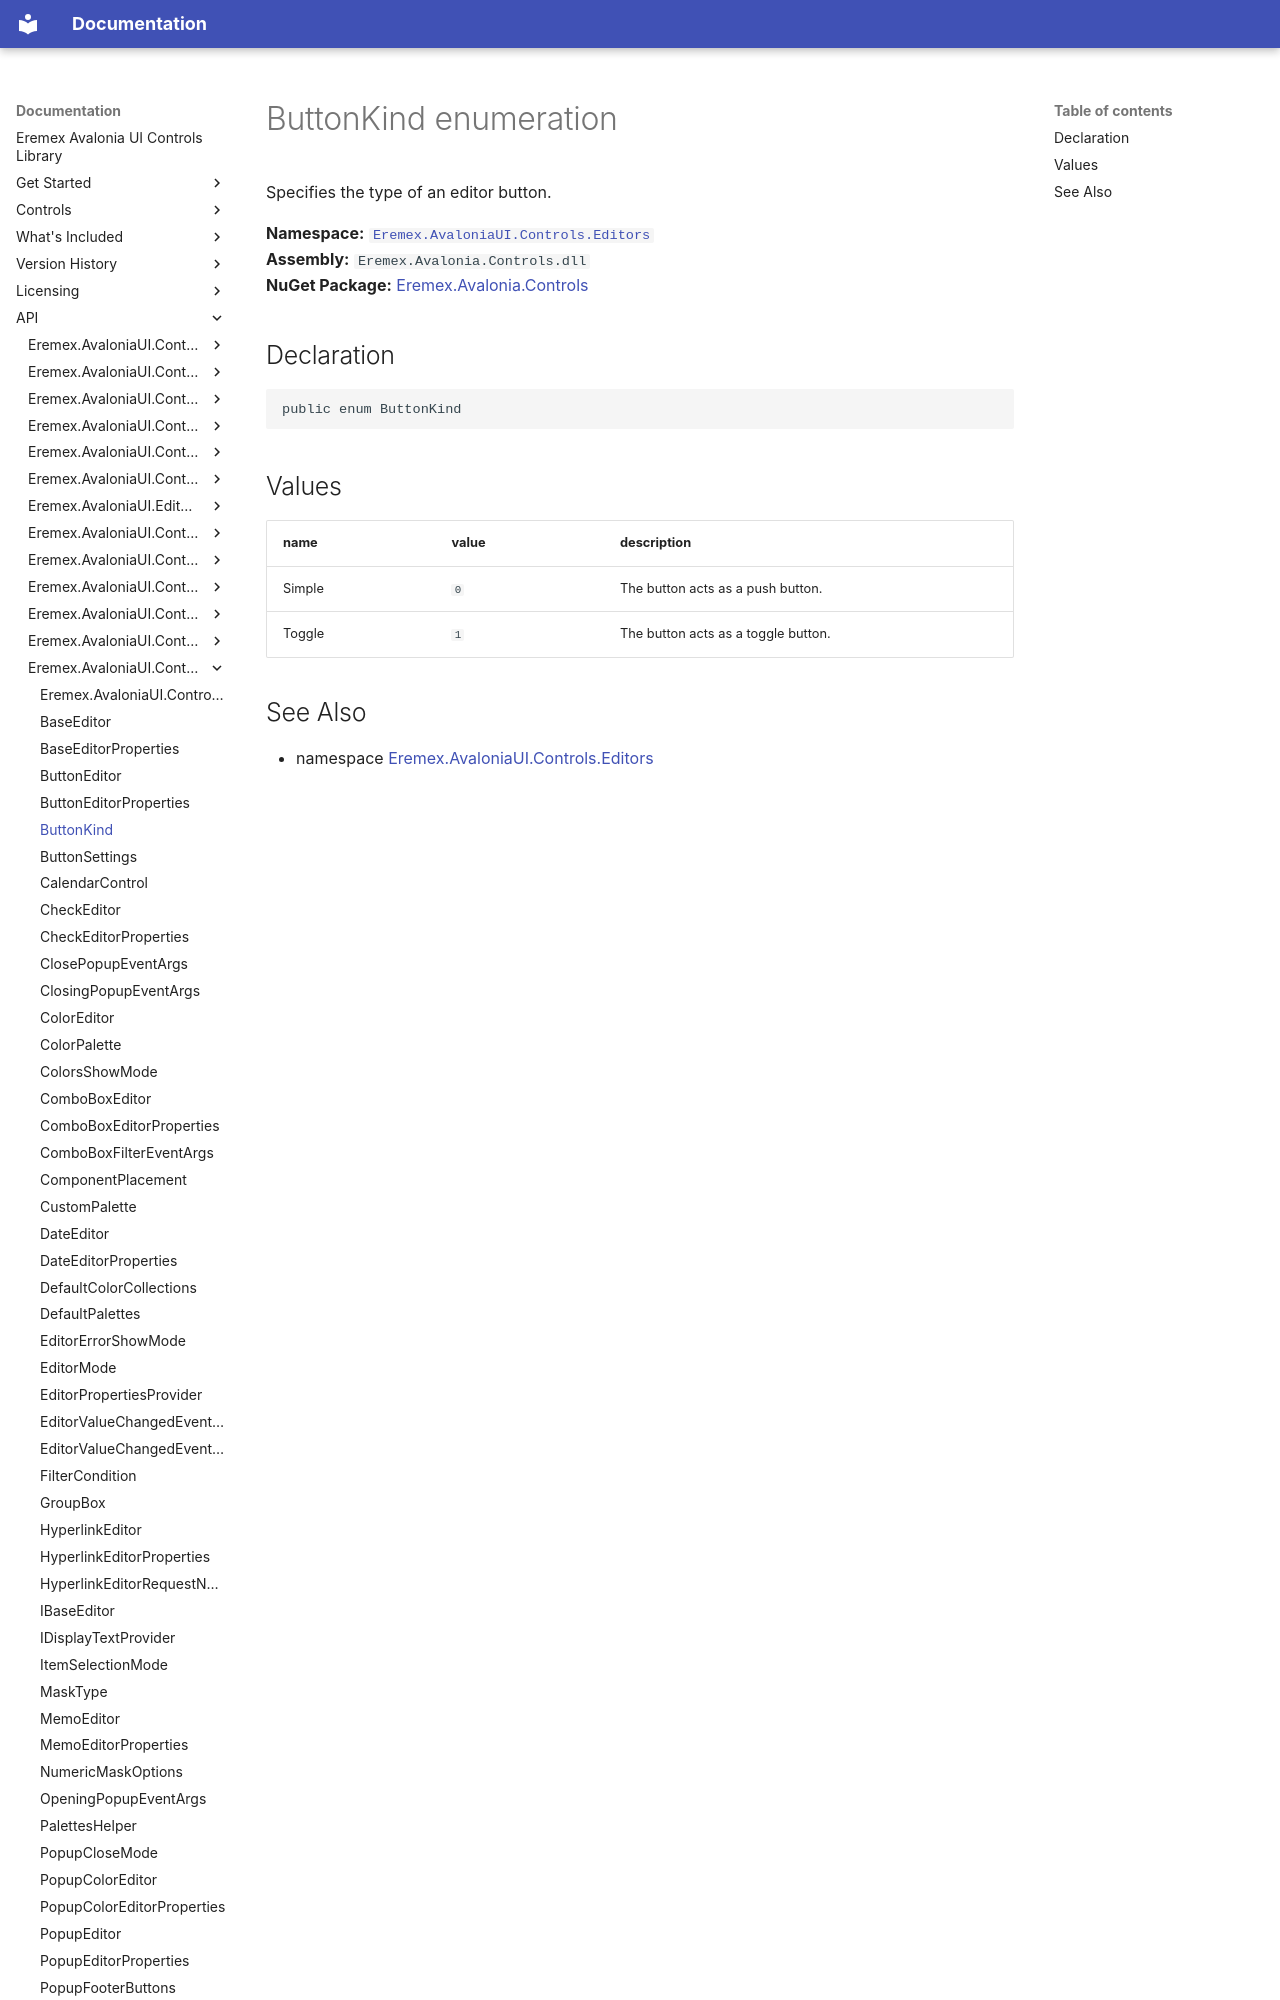

repository: Eremex/controls-doc · page: API/Eremex.AvaloniaUI.Controls.Editors/ButtonKind/index.html · generator: mkdocs

# ButtonKind enumeration

Specifies the type of an editor button.

**Namespace:** [`Eremex.AvaloniaUI.Controls.Editors`](./index.md)  
**Assembly:** `Eremex.Avalonia.Controls.dll`  
**NuGet Package:** [Eremex.Avalonia.Controls](https://www.nuget.org/packages/Eremex.Avalonia.Controls)

## Declaration

```csharp
public enum ButtonKind
```

## Values

| name | value | description |
| --- | --- | --- |
| Simple | `0` | The button acts as a push button. |
| Toggle | `1` | The button acts as a toggle button. |
